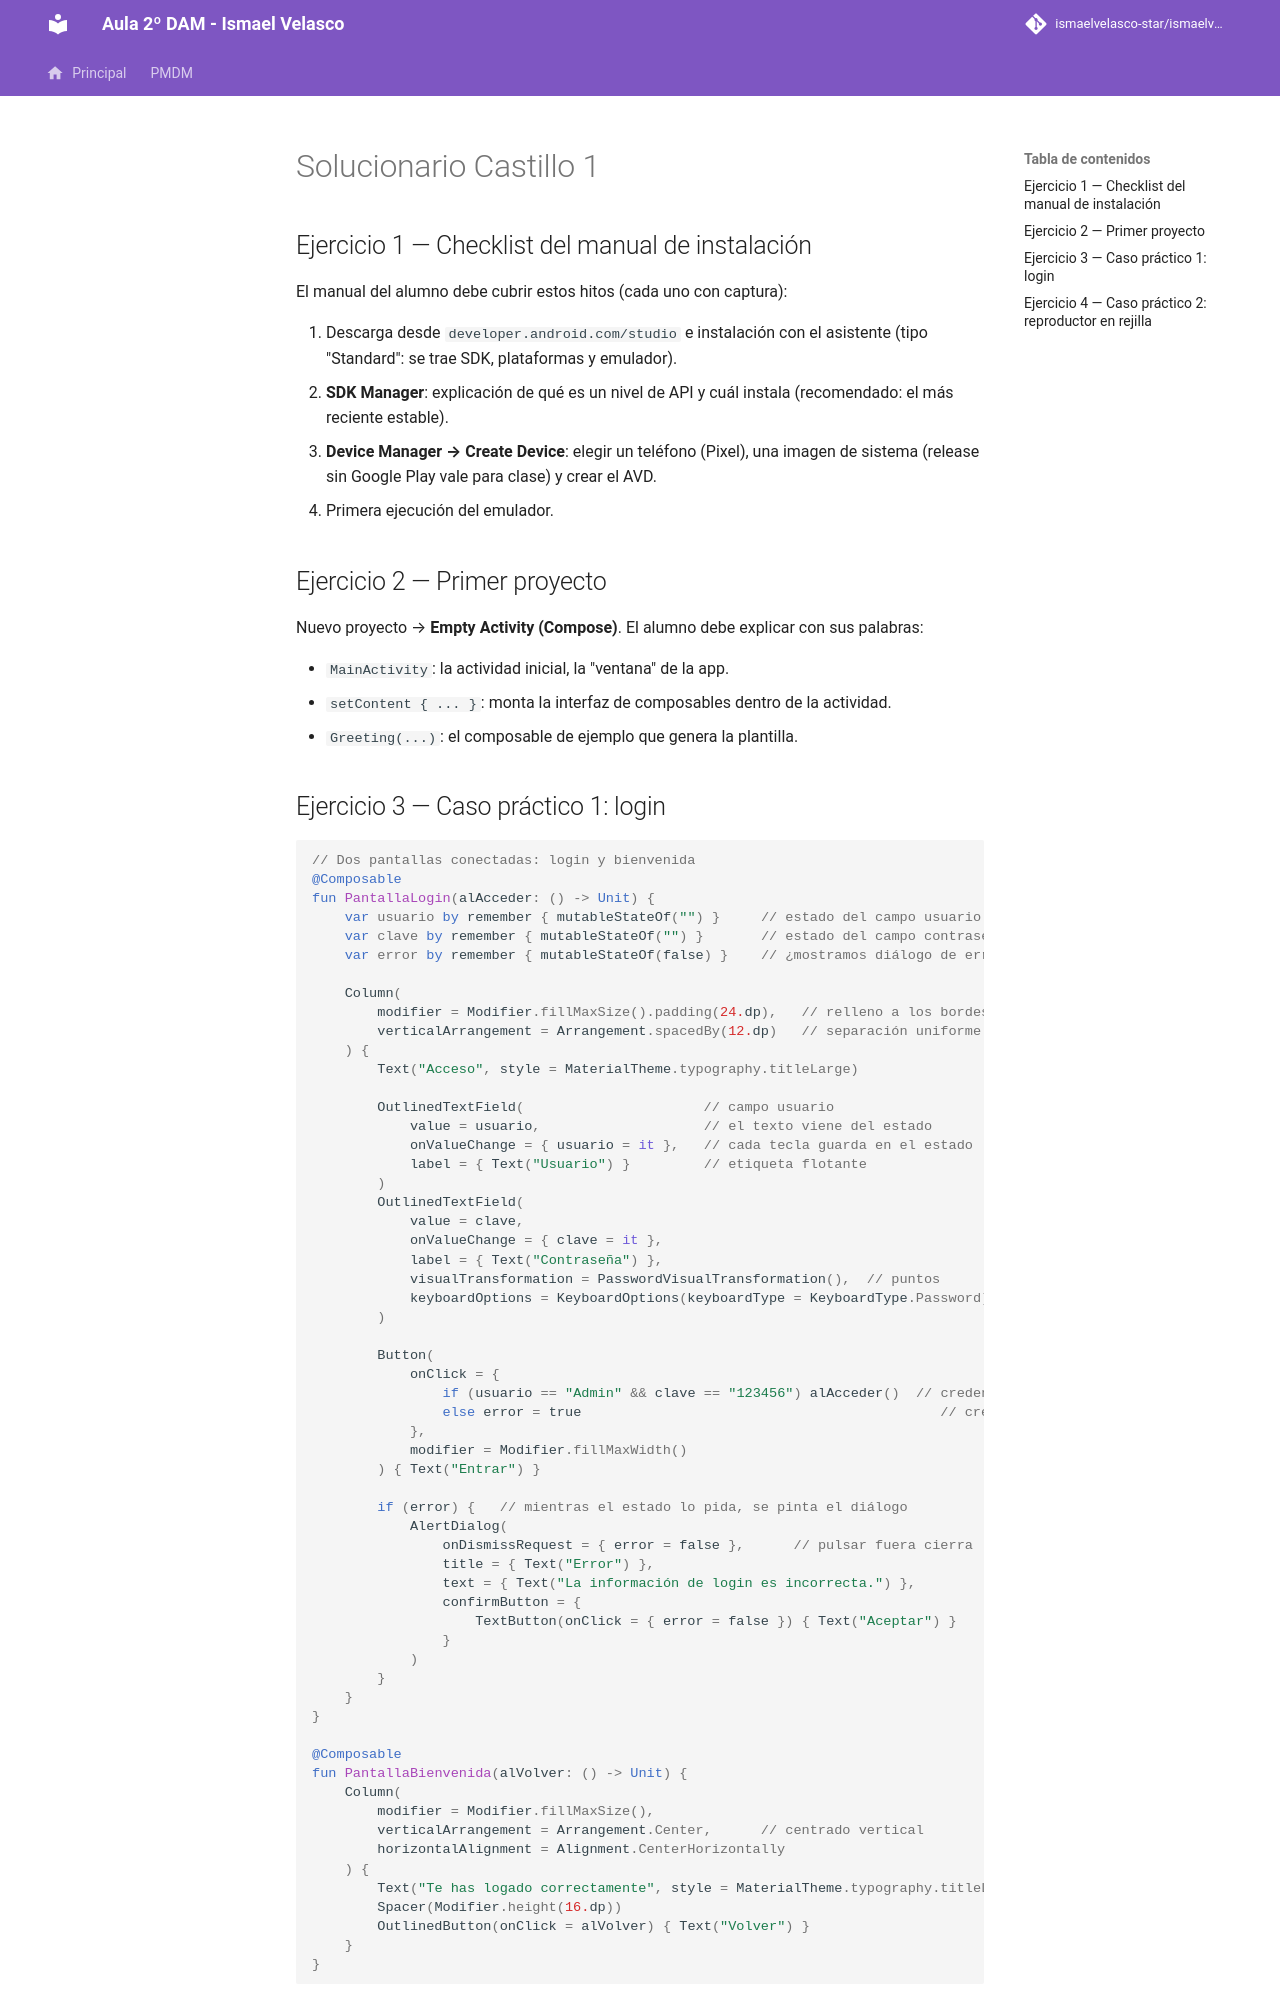

repository: IsmaelAndroid/ismaelvelasco-star.github.io · page: section2/castillo/solucionario/DI-CL.-Solucionario001/index.html · generator: mkdocs

---
title: "Solucionario Castillo 1: El entorno Android Studio"
description: Solución de la práctica Castillo 1 — manual de instalación, primer proyecto y los dos casos prácticos de la UD2 en Compose.
summary: "Checklist de instalación de Android Studio + código completo del login con navegación y del reproductor en rejilla 3x3."
authors:
    - Ismael Velasco
date: 2026-10-13
icon: "material/check-circle"
permalink: /di/castillo/s1
categories:
    - DI
tags:
    - DI
    - Solucionario
---

# Solucionario Castillo 1

## Ejercicio 1 — Checklist del manual de instalación

El manual del alumno debe cubrir estos hitos (cada uno con captura):

1. Descarga desde `developer.android.com/studio` e instalación con el asistente
   (tipo "Standard": se trae SDK, plataformas y emulador).
2. **SDK Manager**: explicación de qué es un nivel de API y cuál instala (recomendado: el
   más reciente estable).
3. **Device Manager → Create Device**: elegir un teléfono (Pixel), una imagen de sistema
   (release sin Google Play vale para clase) y crear el AVD.
4. Primera ejecución del emulador.

## Ejercicio 2 — Primer proyecto

Nuevo proyecto → **Empty Activity (Compose)**. El alumno debe explicar con sus palabras:

- `MainActivity`: la actividad inicial, la "ventana" de la app.
- `setContent { ... }`: monta la interfaz de composables dentro de la actividad.
- `Greeting(...)`: el composable de ejemplo que genera la plantilla.
